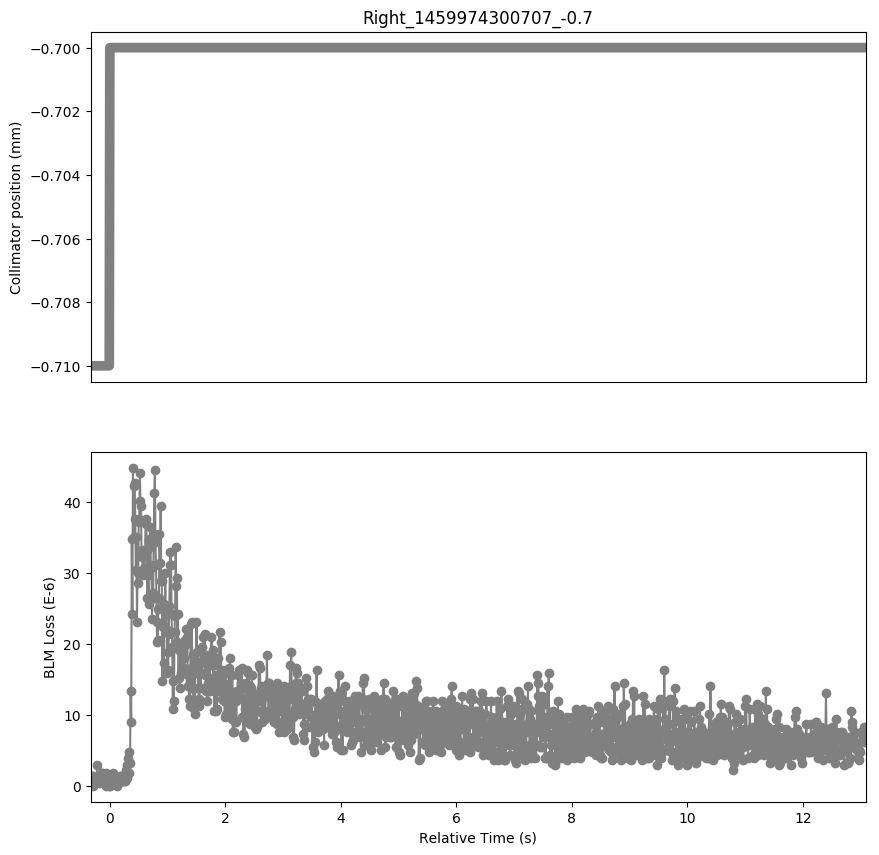

The file beside this chart, header and first rows:
Timestamp, position, BLMTI.06R7.B2I10_TCP.C6R7.B2
1459974300380, -0.71, 1.4480000000000002e-06
1459974300390, -0.71, 3.6200000000000004e-07
1459974300400, -0.71, 7.240000000000001e-07
1459974300410, -0.71, 0.0
1459974300420, -0.71, 1.4480000000000002e-06
1459974300430, -0.71, 7.240000000000001e-07
1459974300440, -0.71, 7.240000000000001e-07
1459974300450, -0.71, 3.6200000000000004e-07
1459974300460, -0.71, 1.0859999999999999e-06
1459974300470, -0.71, 7.240000000000001e-07
1459974300480, -0.71, 1.0859999999999999e-06
1459974300490, -0.71, 2.8960000000000003e-06
1459974300500, -0.71, 1.0859999999999999e-06
1459974300510, -0.71, 1.4480000000000002e-06
1459974300520, -0.71, 3.6200000000000004e-07
1459974300530, -0.71, 7.240000000000001e-07
1459974300540, -0.71, 7.240000000000001e-07
1459974300550, -0.71, 1.0859999999999999e-06
1459974300560, -0.71, 7.240000000000001e-07
1459974300570, -0.71, 1.81e-06
1459974300580, -0.71, 1.81e-06
1459974300590, -0.71, 1.4480000000000002e-06
1459974300600, -0.71, 1.0859999999999999e-06
1459974300610, -0.71, 7.240000000000001e-07
1459974300620, -0.71, 7.240000000000001e-07
1459974300630, -0.71, 3.6200000000000004e-07
1459974300640, -0.71, 1.81e-06
1459974300650, -0.71, 0.0
1459974300660, -0.71, 1.0859999999999999e-06
1459974300670, -0.71, 7.240000000000001e-07
1459974300680, -0.71, 7.240000000000001e-07
1459974300690, -0.71, 3.6200000000000004e-07
1459974300700, -0.71, 0.0
1459974300710, -0.7, 0.0
1459974300720, -0.7, 7.240000000000001e-07
1459974300730, -0.7, 7.240000000000001e-07
1459974300740, -0.7, 7.240000000000001e-07
1459974300750, -0.7, 1.0859999999999999e-06
1459974300760, -0.7, 7.240000000000001e-07
1459974300770, -0.7, 1.81e-06
1459974300780, -0.7, 3.6200000000000004e-07
1459974300790, -0.7, 1.0859999999999999e-06
1459974300800, -0.7, 1.4480000000000002e-06
1459974300810, -0.7, 1.0859999999999999e-06
1459974300820, -0.7, 1.0859999999999999e-06
1459974300830, -0.7, 0.0
1459974300840, -0.7, 1.0859999999999999e-06
1459974300850, -0.7, 3.6200000000000004e-07
1459974300860, -0.7, 1.0859999999999999e-06
1459974300870, -0.7, 7.240000000000001e-07
1459974300880, -0.7, 1.0859999999999999e-06
1459974300890, -0.7, 1.4480000000000002e-06
1459974300900, -0.7, 1.4480000000000002e-06
1459974300910, -0.7, 1.0859999999999999e-06
1459974300920, -0.7, 7.240000000000001e-07
1459974300930, -0.7, 1.0859999999999999e-06
1459974300940, -0.7, 7.240000000000001e-07
1459974300950, -0.7, 1.0859999999999999e-06
1459974300960, -0.7, 1.4480000000000002e-06
1459974300970, -0.7, 7.240000000000001e-07
... 1,283 more rows
